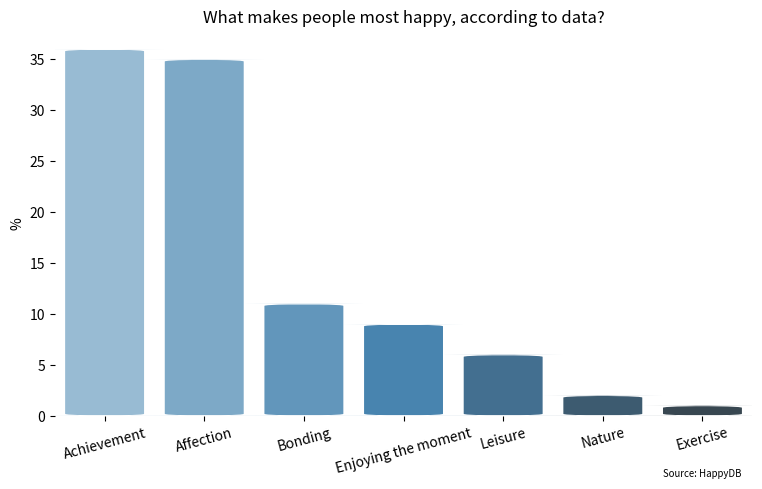

Generate this figure with matplotlib:
import matplotlib.pyplot as plt
import seaborn as sns
import pandas as pd
from matplotlib.patches import FancyBboxPatch


d = {"%":[36, 35, 11, 9, 6, 2, 1],
                  "labels":['Achievement', 'Affection', 'Bonding', 'Enjoying the moment',
                            'Leisure', 'Nature', 'Exercise']}

df = pd.DataFrame(d)



plt.figure(figsize=(9,5))


ax = sns.barplot(x="labels", y="%", data=df, palette="Blues_d", joinstyle='bevel')


new_patches = []
for patch in reversed(ax.patches):
    bb = patch.get_bbox()
    color = patch.get_facecolor()
    p_bbox = FancyBboxPatch((bb.xmin, bb.ymin),
                            abs(bb.width), abs(bb.height),
                            boxstyle="round,pad=-0.0040,rounding_size=1",
                            ec="none", fc=color,
                            mutation_aspect=0.2
                            )
    patch.remove()
    new_patches.append(p_bbox)

for patch in new_patches:
    ax.add_patch(patch)

sns.despine(left=True, bottom=True)



ax.set(xlabel=None)
ax.set_xticklabels(ax.get_xticklabels(), rotation=15)


ax.set(title='What makes people most happy, according to data?')

plt.text(5.6, -6, "Source: HappyDB", 
         size='x-small', color='black', fontweight='light')

plt.savefig('happiness.png', bbox_inches='tight', dpi = 300)
plt.show()

